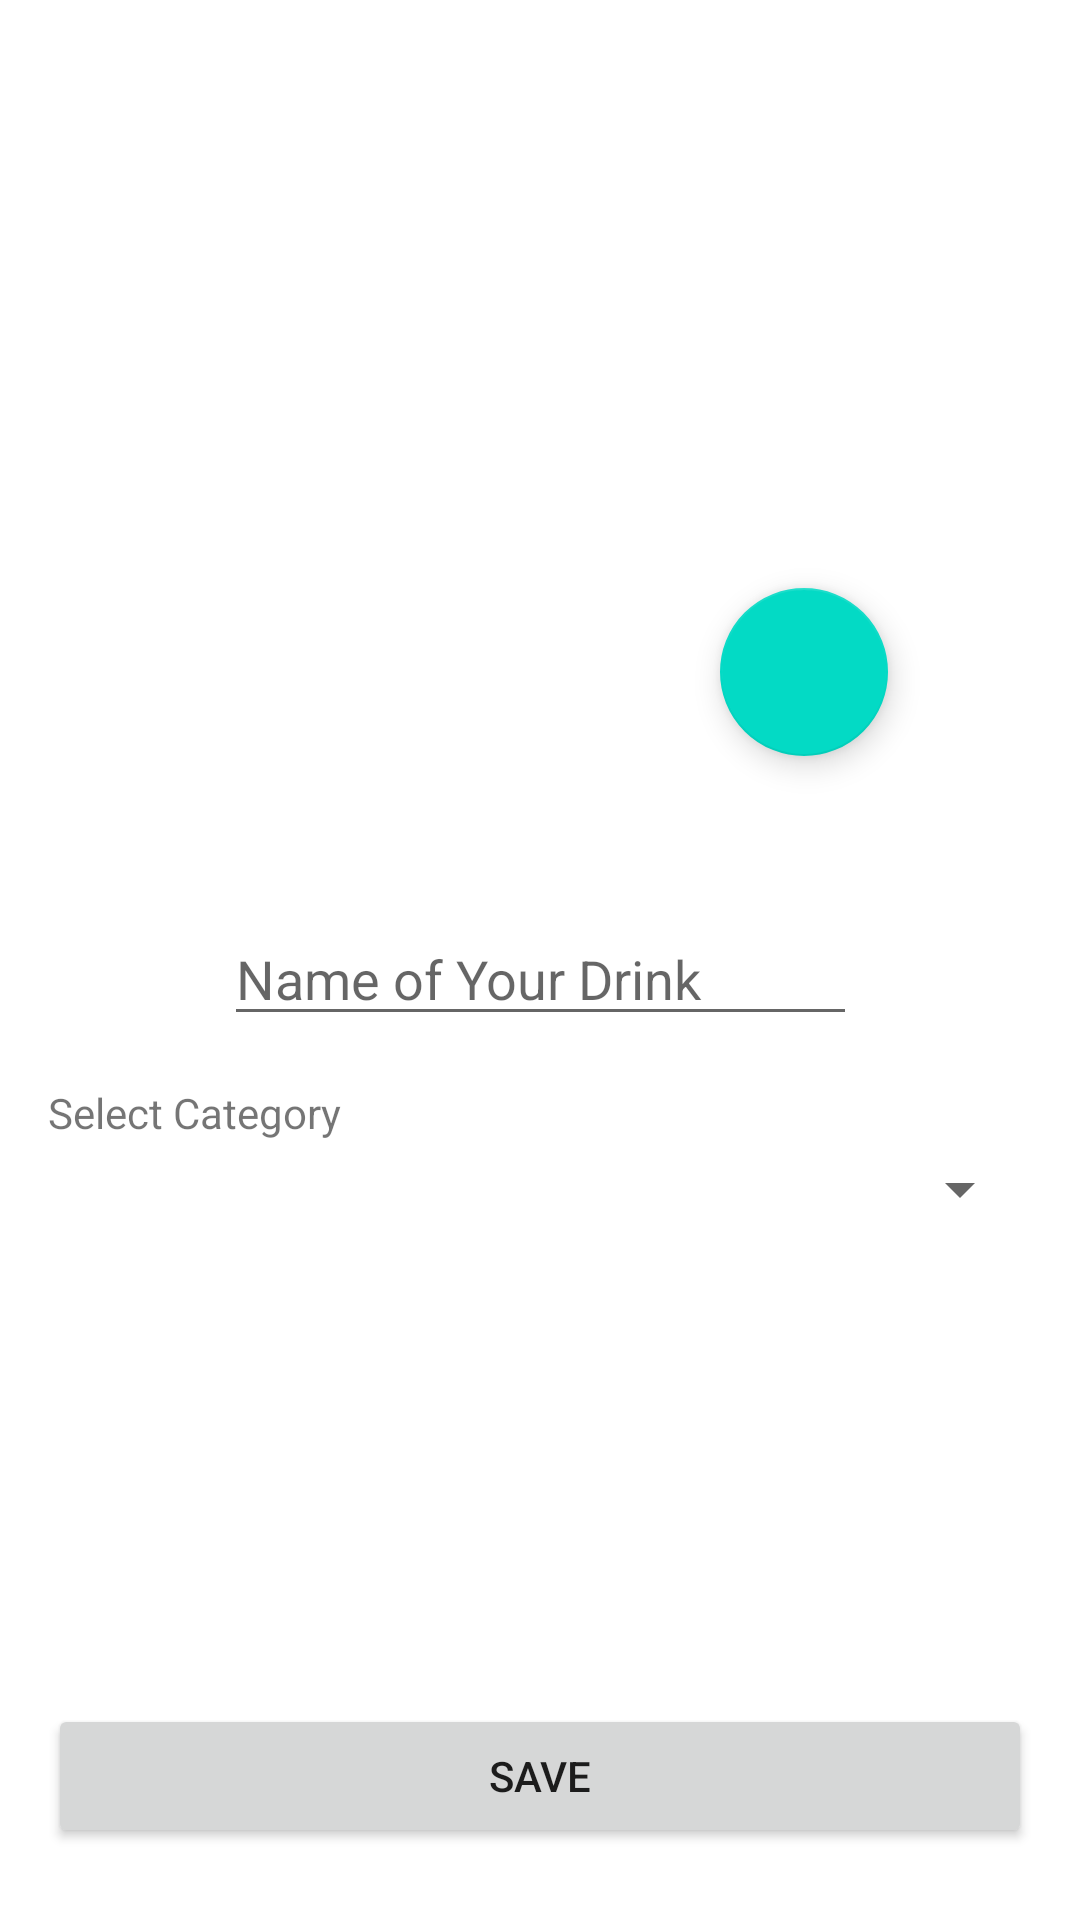

Produce the Android XML layout that renders to this screen, including the resource entries it uses.
<!-- AndroidManifest.xml: application theme Theme.SampleDrinks -->
<!-- res/layout/add_drink_fragment.xml -->
<?xml version="1.0" encoding="utf-8"?>
<androidx.constraintlayout.widget.ConstraintLayout xmlns:android="http://schemas.android.com/apk/res/android"
    xmlns:app="http://schemas.android.com/apk/res-auto"
    xmlns:tools="http://schemas.android.com/tools"
    android:layout_width="match_parent"
    android:layout_height="match_parent">

    <Button
        android:id="@+id/btn_save"
        android:layout_width="0dp"
        android:layout_height="wrap_content"
        android:layout_marginStart="@dimen/margin_m"
        android:layout_marginEnd="@dimen/margin_m"
        android:layout_marginBottom="24dp"
        android:text="@string/save"
        app:layout_constraintBottom_toBottomOf="parent"
        app:layout_constraintEnd_toEndOf="parent"
        app:layout_constraintStart_toStartOf="parent"
        />

    <EditText
        android:id="@+id/et_name"
        android:layout_width="211dp"
        android:layout_height="wrap_content"
        android:layout_marginVertical="@dimen/margin_m"
        android:layout_marginBottom="@dimen/margin_l"
        android:ems="10"
        android:hint="@string/name_of_your_drink"
        android:inputType="textPersonName"
        app:layout_constraintBottom_toTopOf="@+id/textView3"
        app:layout_constraintEnd_toEndOf="@+id/img_drink"
        app:layout_constraintStart_toStartOf="@+id/img_drink"
        app:layout_constraintTop_toBottomOf="@+id/img_drink" />

    <ImageView
        android:id="@+id/img_drink"
        android:layout_width="240dp"
        android:layout_height="240dp"
        android:layout_marginTop="@dimen/margin_m"
        android:layout_marginBottom="@dimen/margin_l"
        android:contentDescription="@string/drink_image"
        app:layout_constraintBottom_toTopOf="@+id/et_name"
        app:layout_constraintEnd_toEndOf="parent"
        app:layout_constraintStart_toStartOf="parent"
        app:layout_constraintTop_toTopOf="parent"
        tools:srcCompat="@tools:sample/avatars" />

    <Spinner
        android:id="@+id/sp_category"
        android:layout_width="0dp"
        android:layout_height="32dp"
        android:layout_marginStart="@dimen/margin_m"
        android:layout_marginEnd="@dimen/margin_m"

        app:layout_constraintEnd_toEndOf="parent"
        app:layout_constraintStart_toStartOf="parent"
        app:layout_constraintTop_toBottomOf="@+id/textView3" />

    <TextView
        android:id="@+id/textView3"
        android:layout_width="wrap_content"
        android:layout_height="wrap_content"
        android:text="@string/select_category"
        app:layout_constraintBottom_toTopOf="@+id/sp_category"
        app:layout_constraintStart_toStartOf="@+id/sp_category"
        app:layout_constraintTop_toBottomOf="@+id/et_name" />

    <com.google.android.material.floatingactionbutton.FloatingActionButton
        android:id="@+id/fab_add_image"
        android:layout_width="wrap_content"
        android:layout_height="wrap_content"
        android:layout_marginEnd="@dimen/margin_xs"
        android:layout_marginBottom="@dimen/margin_xs"
        android:clickable="true"
        android:contentDescription="@string/choose_image"
        app:layout_constraintBottom_toBottomOf="@+id/img_drink"
        app:layout_constraintEnd_toEndOf="@+id/img_drink"
        app:srcCompat="@drawable/ic_photo_camera_black_48dp" />

</androidx.constraintlayout.widget.ConstraintLayout>
<!-- resources referenced by this layout -->
<resources>
  <dimen name="margin_l">32dp</dimen>
  <dimen name="margin_m">16dp</dimen>
  <dimen name="margin_xs">4dp</dimen>
  <string name="choose_image">Choose Image</string>
  <string name="drink_image">Drink image</string>
  <string name="name_of_your_drink">Name of Your Drink</string>
  <string name="save">Save</string>
  <string name="select_category">Select Category</string>
  <style name="Theme.SampleDrinks" parent="Theme.MaterialComponents.DayNight.DarkActionBar">
          
          <item name="colorPrimary">@color/purple_500</item>
          <item name="colorPrimaryVariant">@color/purple_700</item>
          <item name="colorOnPrimary">@color/white</item>
          
          <item name="colorSecondary">@color/teal_200</item>
          <item name="colorSecondaryVariant">@color/teal_700</item>
          <item name="colorOnSecondary">@color/black</item>
          
          <item name="android:statusBarColor" tools:targetApi="l">?attr/colorPrimaryVariant</item>
          
      </style>
  <color name="purple_500">#FF6200EE</color>
  <color name="purple_700">#FF3700B3</color>
  <color name="white">#FFFFFFFF</color>
  <color name="teal_200">#FF03DAC5</color>
  <color name="teal_700">#FF018786</color>
  <color name="black">#FF000000</color>
</resources>
